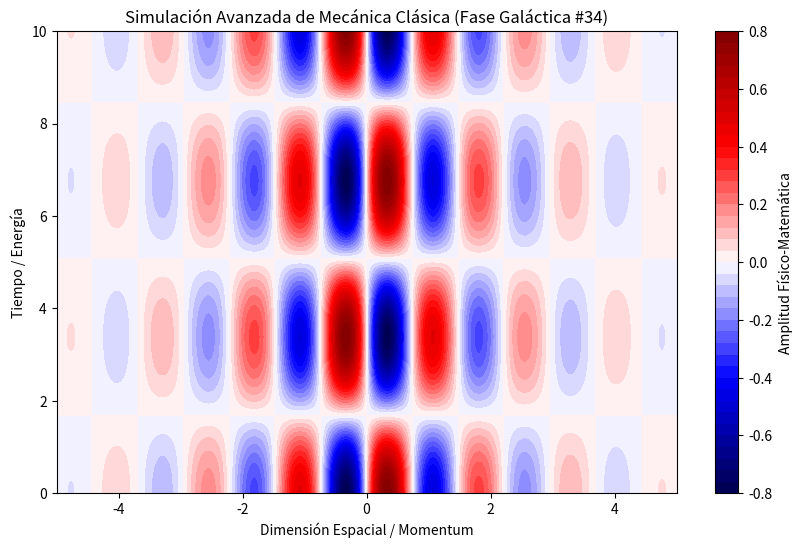

Python code for this plot:
%matplotlib inline
# Simulación Galáctica: Mecánica Clásica - Variante 34
import numpy as np
import matplotlib.pyplot as plt

# Parámetros Físicos Aleatorios
param_1 = 4.253
param_2 = 0.929
param_3 = 0.665

t = np.linspace(0, 10, 500)
x = np.linspace(-5, 5, 500)
X, T = np.meshgrid(x, t)

# Ecuación Base (Avanzada)
Z = np.sin(X * param_1) * np.cos(T * param_2) * np.exp(-np.abs(X) * param_3)

plt.figure(figsize=(10, 6))
plt.contourf(X, T, Z, 50, cmap='seismic')
plt.colorbar(label='Amplitud Físico-Matemática')
plt.title(r'Simulación Avanzada de Mecánica Clásica (Fase Galáctica #34)')
plt.xlabel('Dimensión Espacial / Momentum')
plt.ylabel('Tiempo / Energía')
plt.show()
